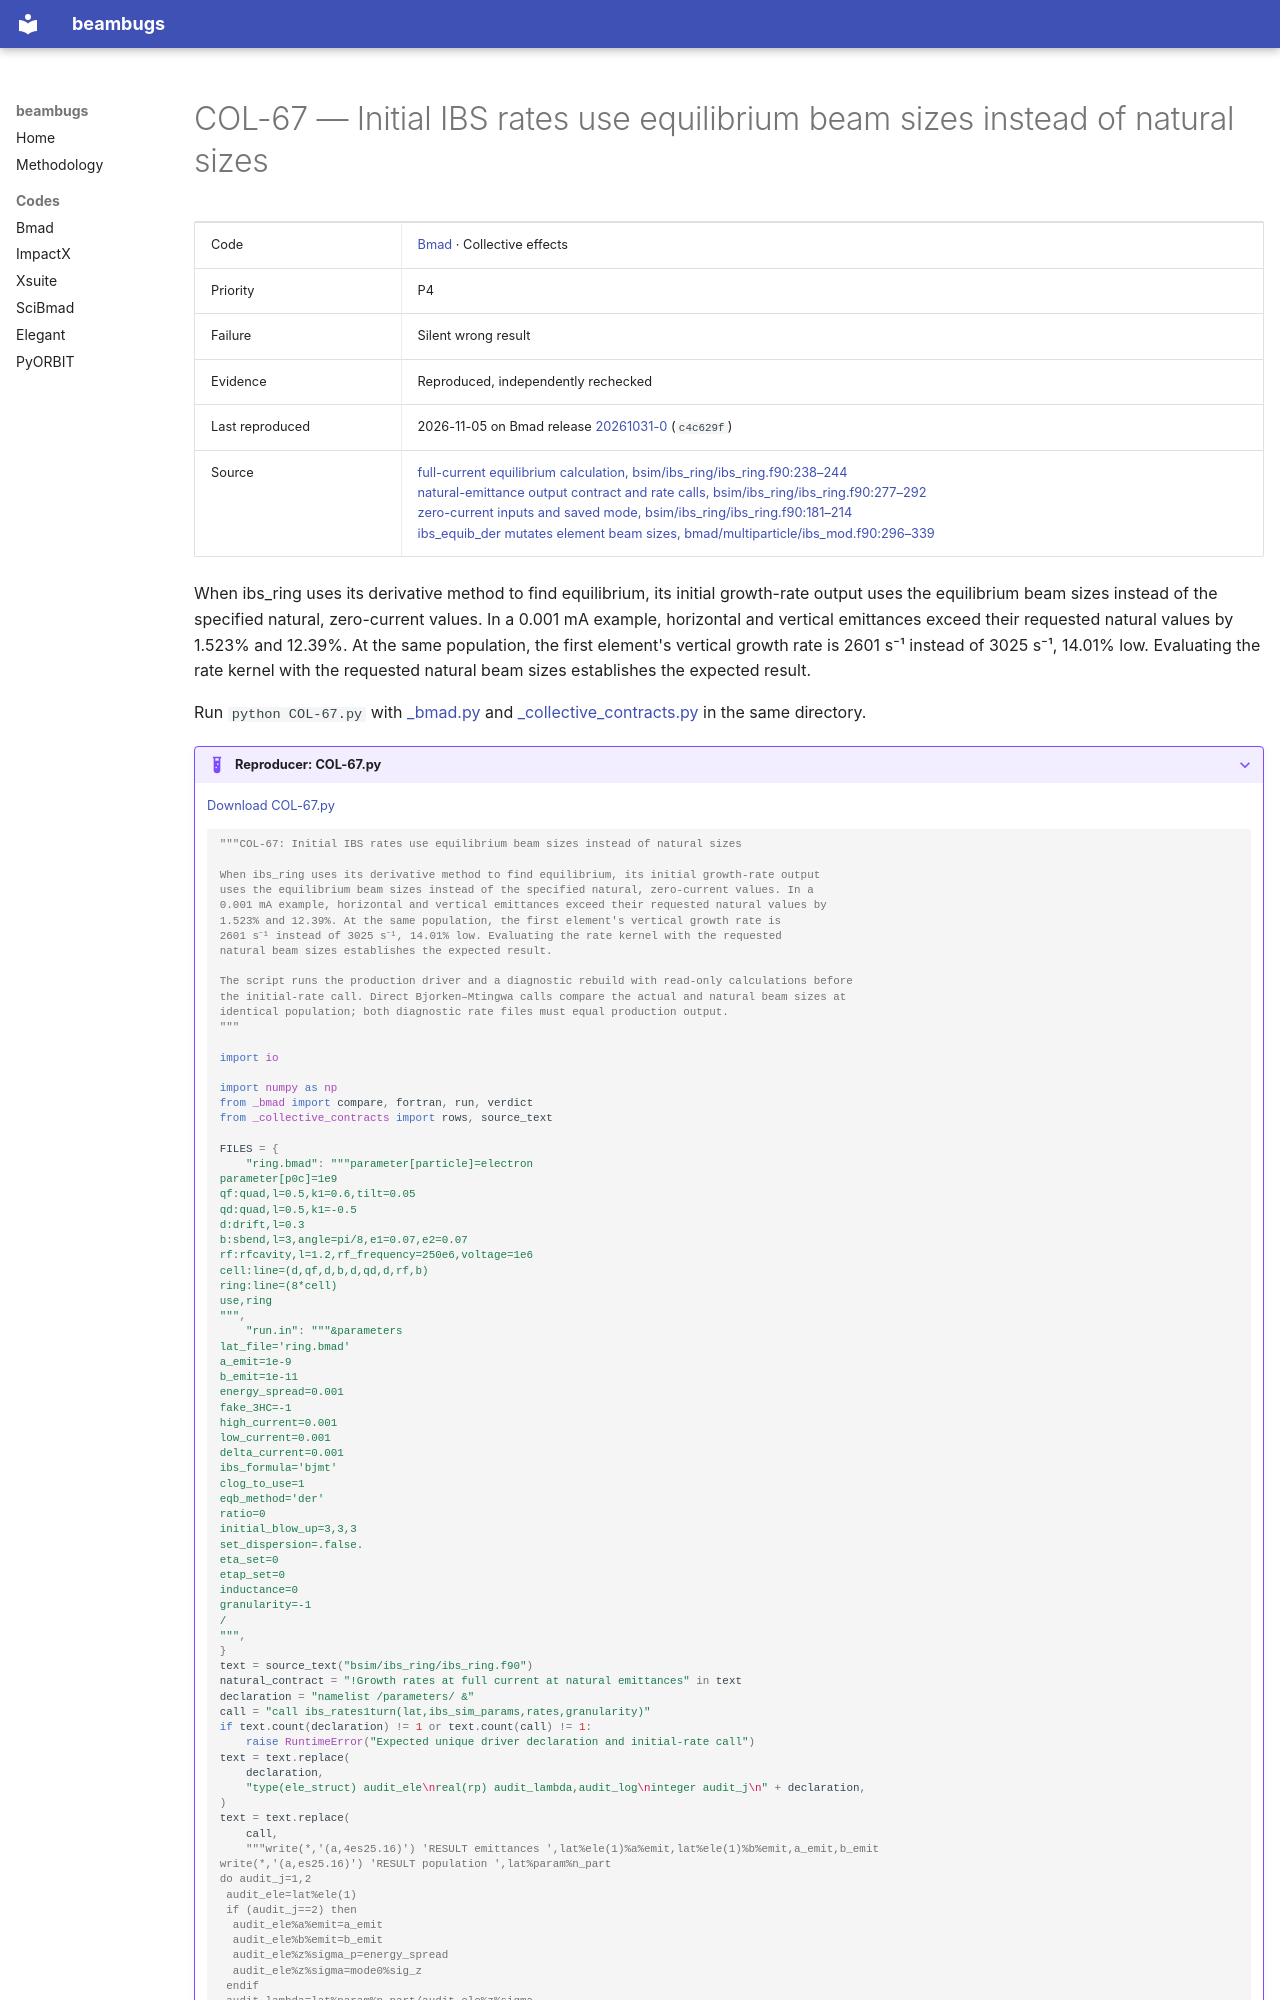

repository: nikitakuklev/beambugs · page: bmad/COL-67/index.html · generator: mkdocs

---
title: "COL-67: Initial IBS rates use equilibrium beam sizes instead of natural sizes"
hide:
  - toc
---

# COL-67 — Initial IBS rates use equilibrium beam sizes instead of natural sizes

| | |
|---|---|
| Code | [Bmad](../index.md) · Collective effects |
| Priority | P4 |
| Failure | Silent wrong result |
| Evidence | Reproduced, independently rechecked |
| Last reproduced | 2026-11-05 on Bmad release [20261031-0](https://github.com/bmad-sim/bmad-ecosystem/tree/20261031-0) (`c4c629f`) |
| Source | [full-current equilibrium calculation, bsim/ibs_ring/ibs_ring.f90:238–244](https://github.com/bmad-sim/bmad-ecosystem/blob/c4c629fc9071d3a56cb1ba5bc714baba65e9c5d3/bsim/ibs_ring/ibs_ring.f90#L238-L244)<br>[natural-emittance output contract and rate calls, bsim/ibs_ring/ibs_ring.f90:277–292](https://github.com/bmad-sim/bmad-ecosystem/blob/c4c629fc9071d3a56cb1ba5bc714baba65e9c5d3/bsim/ibs_ring/ibs_ring.f90#L277-L292)<br>[zero-current inputs and saved mode, bsim/ibs_ring/ibs_ring.f90:181–214](https://github.com/bmad-sim/bmad-ecosystem/blob/c4c629fc9071d3a56cb1ba5bc714baba65e9c5d3/bsim/ibs_ring/ibs_ring.f90#L181-L214)<br>[ibs_equib_der mutates element beam sizes, bmad/multiparticle/ibs_mod.f90:296–339](https://github.com/bmad-sim/bmad-ecosystem/blob/c4c629fc9071d3a56cb1ba5bc714baba65e9c5d3/bmad/multiparticle/ibs_mod.f90#L296-L339) |

When ibs_ring uses its derivative method to find equilibrium, its initial growth-rate output uses the equilibrium beam sizes instead of the specified natural, zero-current values. In a 0.001 mA example, horizontal and vertical emittances exceed their requested natural values by 1.523% and 12.39%. At the same population, the first element's vertical growth rate is 2601 s⁻¹ instead of 3025 s⁻¹, 14.01% low. Evaluating the rate kernel with the requested natural beam sizes establishes the expected result.

Run `python COL-67.py` with [_bmad.py](../helpers/_bmad.py) and [_collective_contracts.py](../helpers/_collective_contracts.py) in the same directory.

??? example "Reproducer: COL-67.py"

    [Download COL-67.py](COL-67.py)

    ```python
    """COL-67: Initial IBS rates use equilibrium beam sizes instead of natural sizes

    When ibs_ring uses its derivative method to find equilibrium, its initial growth-rate output
    uses the equilibrium beam sizes instead of the specified natural, zero-current values. In a
    0.001 mA example, horizontal and vertical emittances exceed their requested natural values by
    1.523% and 12.39%. At the same population, the first element's vertical growth rate is
    2601 s⁻¹ instead of 3025 s⁻¹, 14.01% low. Evaluating the rate kernel with the requested
    natural beam sizes establishes the expected result.

    The script runs the production driver and a diagnostic rebuild with read-only calculations before
    the initial-rate call. Direct Bjorken–Mtingwa calls compare the actual and natural beam sizes at
    identical population; both diagnostic rate files must equal production output.
    """

    import io

    import numpy as np
    from _bmad import compare, fortran, run, verdict
    from _collective_contracts import rows, source_text
